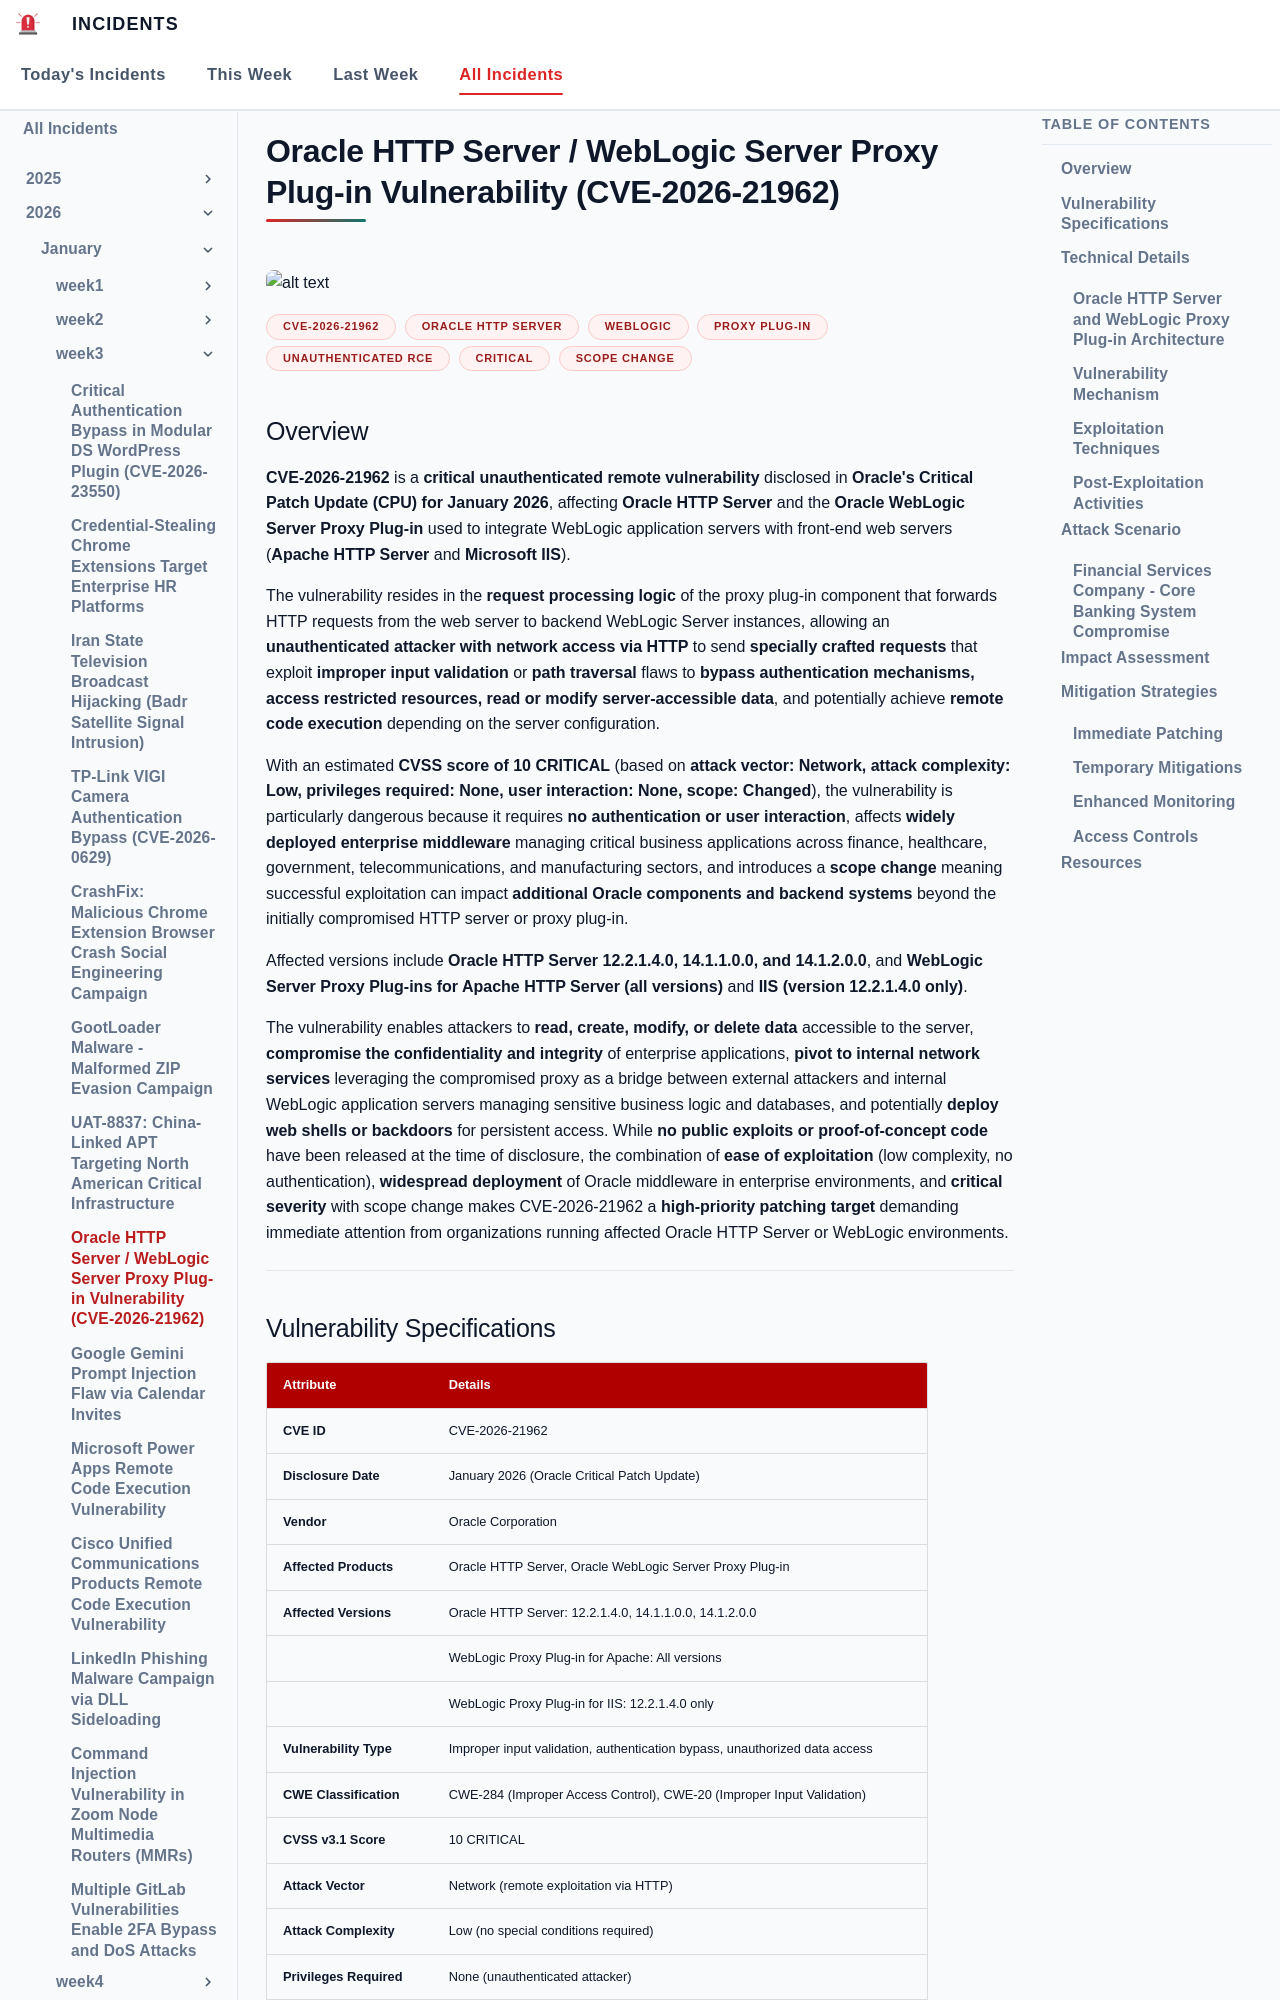

repository: EG-ETCS/Incidents · page: 2026/Week3/weblogic/index.html · generator: mkdocs

# Oracle HTTP Server / WebLogic Server Proxy Plug-in Vulnerability (CVE-2026-21962)
![alt text](images/weblogic.png)

**CVE-2026-21962**{.cve-chip} **Oracle HTTP Server**{.cve-chip} **WebLogic**{.cve-chip} **Proxy Plug-in**{.cve-chip} **Unauthenticated RCE**{.cve-chip} **Critical**{.cve-chip} **Scope Change**{.cve-chip}

## Overview

**CVE-2026-21962** is a **critical unauthenticated remote vulnerability** disclosed in **Oracle's Critical Patch Update (CPU) for January 2026**, affecting **Oracle HTTP Server** and the **Oracle WebLogic Server Proxy Plug-in** used to integrate WebLogic application servers with front-end web servers (**Apache HTTP Server** and **Microsoft IIS**). 

The vulnerability resides in the **request processing logic** of the proxy plug-in component that forwards HTTP requests from the web server to backend WebLogic Server instances, allowing an **unauthenticated attacker with network access via HTTP** to send **specially crafted requests** that exploit **improper input validation** or **path traversal** flaws to **bypass authentication mechanisms, access restricted resources, read or modify server-accessible data**, and potentially achieve **remote code execution** depending on the server configuration. 

With an estimated **CVSS score of 10 CRITICAL** (based on **attack vector: Network, attack complexity: Low, privileges required: None, user interaction: None, scope: Changed**), the vulnerability is particularly dangerous because it requires **no authentication or user interaction**, affects **widely deployed enterprise middleware** managing critical business applications across finance, healthcare, government, telecommunications, and manufacturing sectors, and introduces a **scope change** meaning successful exploitation can impact **additional Oracle components and backend systems** beyond the initially compromised HTTP server or proxy plug-in. 

Affected versions include **Oracle HTTP Server 12.2.1.4.0, 14.1.1.0.0, and 14.1.2.0.0**, and **WebLogic Server Proxy Plug-ins for Apache HTTP Server (all versions)** and **IIS (version 12.2.1.4.0 only)**. 

The vulnerability enables attackers to **read, create, modify, or delete data** accessible to the server, **compromise the confidentiality and integrity** of enterprise applications, **pivot to internal network services** leveraging the compromised proxy as a bridge between external attackers and internal WebLogic application servers managing sensitive business logic and databases, and potentially **deploy web shells or backdoors** for persistent access. While **no public exploits or proof-of-concept code** have been released at the time of disclosure, the combination of **ease of exploitation** (low complexity, no authentication), **widespread deployment** of Oracle middleware in enterprise environments, and **critical severity** with scope change makes CVE-2026-21962 a **high-priority patching target** demanding immediate attention from organizations running affected Oracle HTTP Server or WebLogic environments.

---
